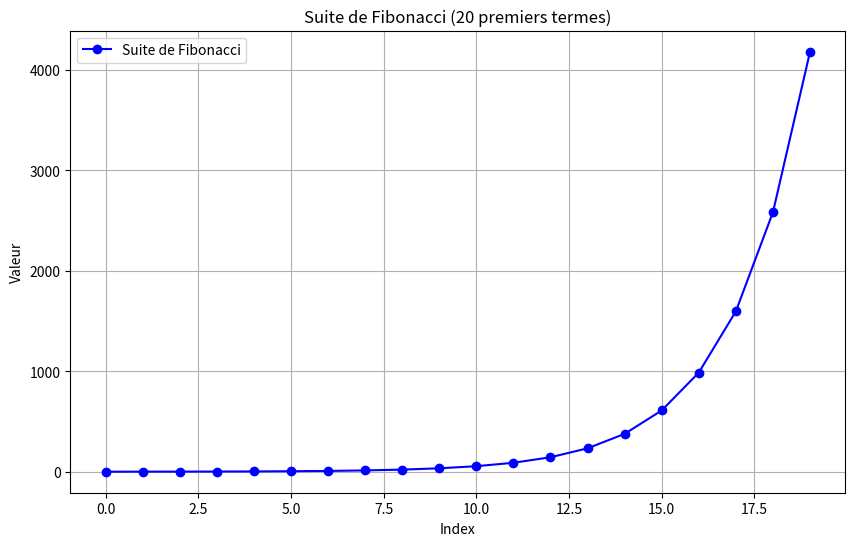
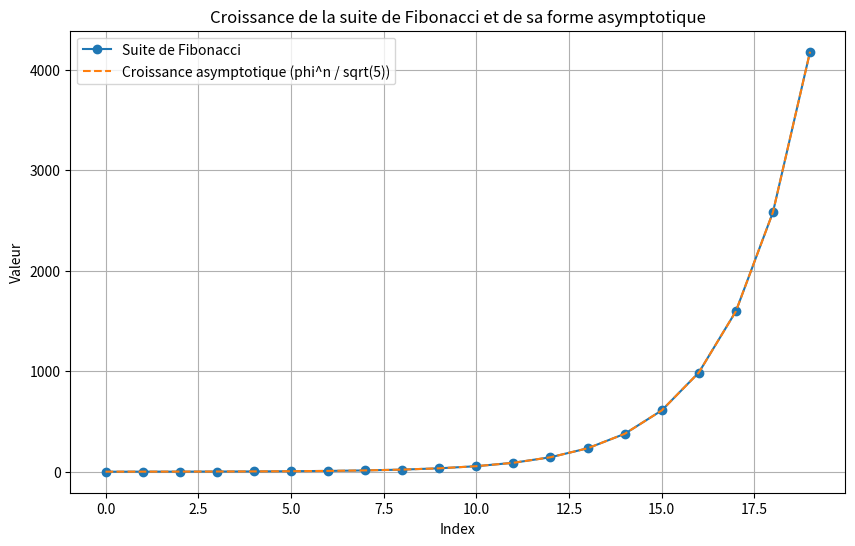

The matplotlib source for these figures, in order:

import matplotlib.pyplot as plt

# Fonction qui calcule le n-ième terme de la suite de Fibonacci
def fibonacci(n):
    if n <= 1:
        return n
    else:
        return fibonacci(n-1) + fibonacci(n-2)

# Calcul des 20 premiers termes de la suite de Fibonacci
n_terms = 20
fib = [fibonacci(i) for i in range(n_terms)]

# Affichage des 20 premiers termes
print("Les 20 premiers termes de la suite de Fibonacci:")
print(fib)

# Visualisation graphique de la suite
#cree une nouvelle figure
plt.figure(figsize=(10, 6))
#tracer la courbe
plt.plot(range(n_terms),fib, marker='o', color='b', label='Suite de Fibonacci')
plt.title('Suite de Fibonacci (20 premiers termes)')
plt.xlabel('Index')
plt.ylabel('Valeur')
plt.legend()
plt.grid(True)
#affiche la figure
plt.show()

# Analyse du comportement asymptotique
# La suite de Fibonacci croît de manière exponentielle, environ comme phi^n / racine(5)
phi = (1 + 5 ** 0.5) / 2  # Nombre d'or
asymptotic_growth = [phi ** i / (5 ** 0.5) for i in range(n_terms)]

# Affichage de la croissance asymptotique
plt.figure(figsize=(10, 6))
plt.plot(range(n_terms), fib, marker='o', label='Suite de Fibonacci')
plt.plot(range(n_terms), asymptotic_growth, '--', label='Croissance asymptotique (phi^n / sqrt(5))')
plt.title('Croissance de la suite de Fibonacci et de sa forme asymptotique')
plt.xlabel('Index')
plt.ylabel('Valeur')
plt.legend()
plt.grid(True)
plt.show()
